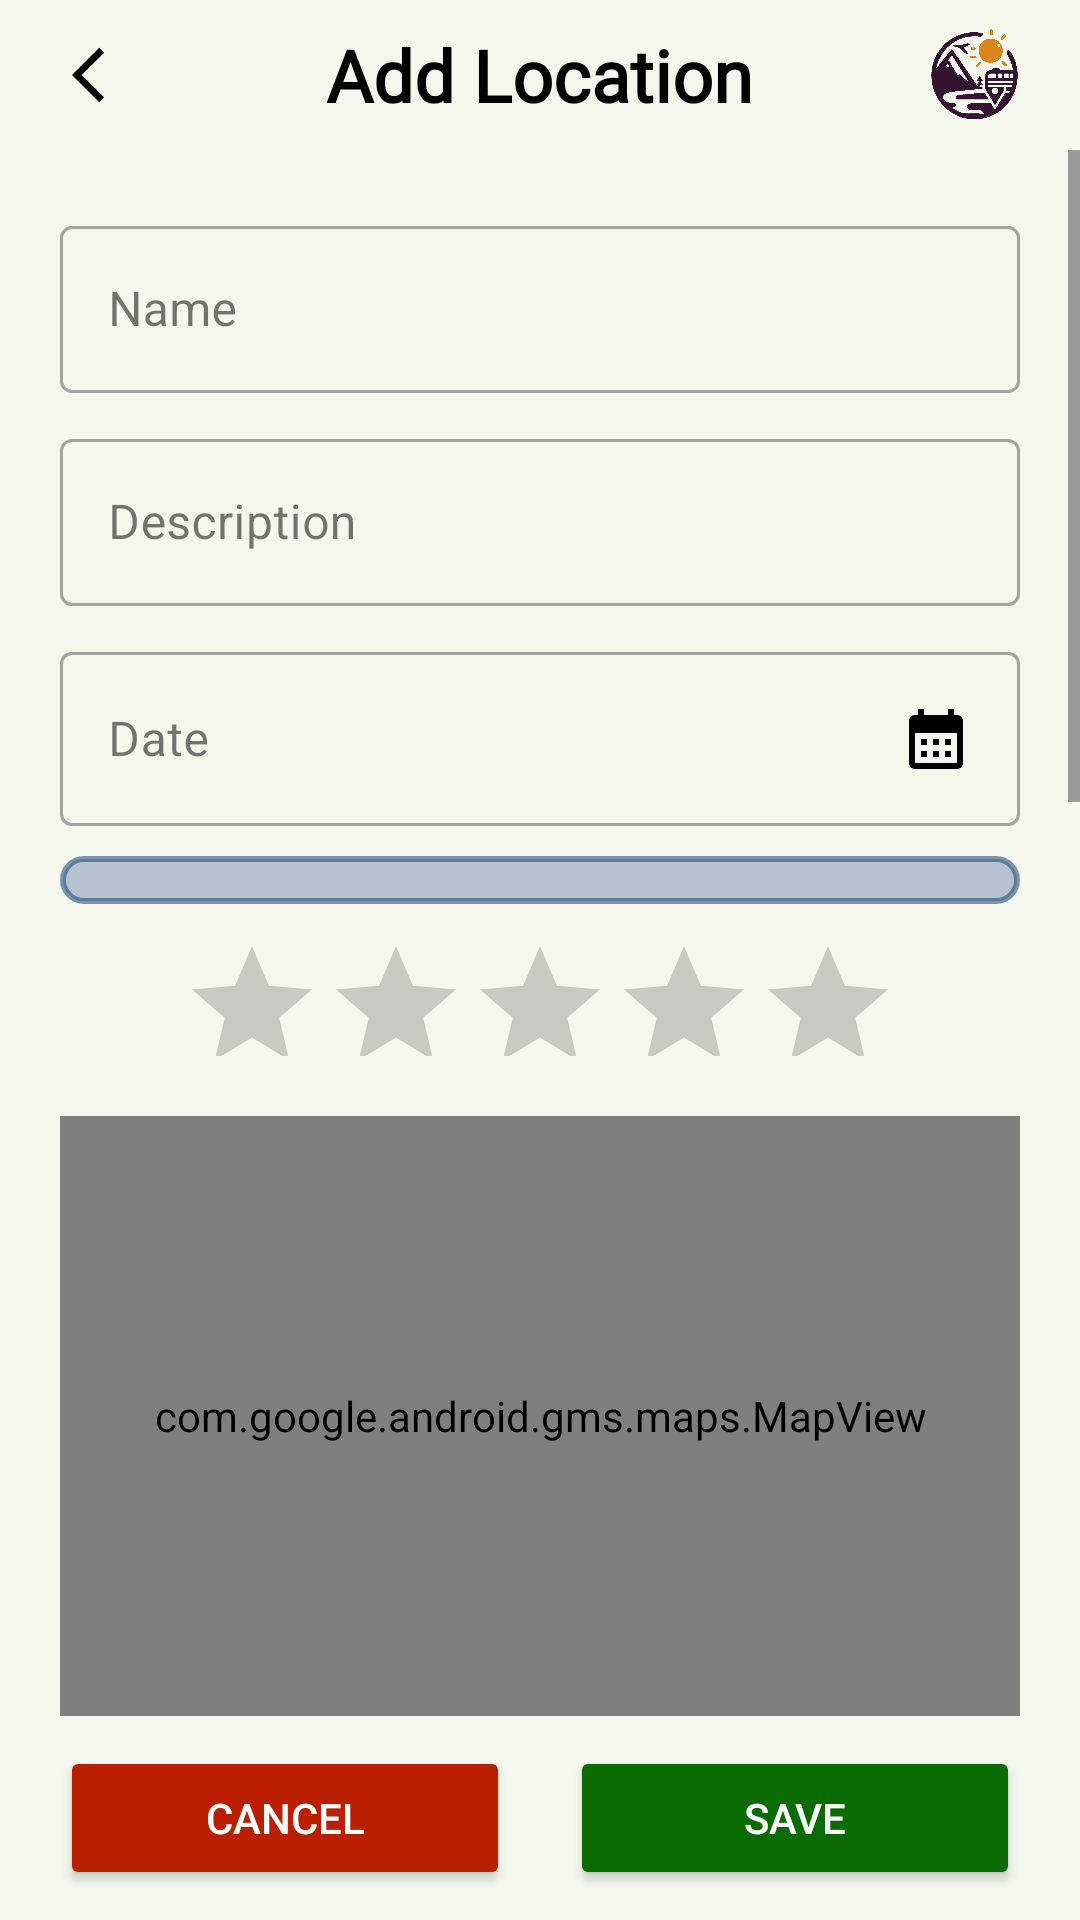

This screen was rendered from an Android layout file. Write that file and the resources it references.
<!-- AndroidManifest.xml: application theme Theme.AppCompat.DayNight -->
<!-- res/layout/fragment_add_location.xml -->
<?xml version="1.0" encoding="utf-8"?>
<LinearLayout xmlns:android="http://schemas.android.com/apk/res/android"
    xmlns:app="http://schemas.android.com/apk/res-auto"
    xmlns:tools="http://schemas.android.com/tools"
    android:id="@+id/main"
    android:layout_width="match_parent"
    android:layout_height="match_parent"
    android:orientation="vertical"
    android:background="@drawable/gradient_background"
    tools:context=".fragment.location.add_location.add_location">

    <RelativeLayout
        android:id="@+id/topbar"
        android:layout_width="match_parent"
        android:layout_height="wrap_content">

        <ImageView
            android:id="@+id/btn_back"
            android:layout_width="50dp"
            android:layout_height="50dp"
            android:layout_marginStart="10dp"
            android:padding="14dp"
            android:src="@drawable/btn_backward" />

        <TextView
            android:layout_width="wrap_content"
            android:layout_height="wrap_content"
            android:layout_centerInParent="true"
            android:fontFamily="@font/roboto"
            android:text="@string/add_location"
            android:textColor="@color/black_white"
            android:textSize="24sp"
            android:textStyle="bold" />

        <ImageView
            android:layout_width="50dp"
            android:layout_height="50dp"
            android:layout_alignParentEnd="true"
            android:layout_marginEnd="10dp"
            android:src="@drawable/logo" />
    </RelativeLayout>

    <ScrollView
        android:id="@+id/scrollmain"
        android:layout_width="match_parent"
        android:layout_height="0dp"
        android:layout_weight="1">

        <LinearLayout
            android:layout_width="match_parent"
            android:layout_height="wrap_content"
            android:padding="20dp"
            android:orientation="vertical">

            <com.google.android.material.textfield.TextInputLayout
                android:layout_width="match_parent"
                android:layout_height="wrap_content"
                style="@style/Widget.MaterialComponents.TextInputLayout.OutlinedBox">

                <EditText
                    android:id="@+id/location_name"
                    android:layout_width="match_parent"
                    android:layout_height="wrap_content"
                    android:hint="@string/name"
                    android:inputType="text" />

            </com.google.android.material.textfield.TextInputLayout>

            <View
                android:layout_width="wrap_content"
                android:layout_height="10dp" />

            <com.google.android.material.textfield.TextInputLayout
                android:layout_width="match_parent"
                android:layout_height="wrap_content"
                style="@style/Widget.MaterialComponents.TextInputLayout.OutlinedBox">

                <EditText
                    android:id="@+id/location_description"
                    android:layout_width="match_parent"
                    android:layout_height="wrap_content"
                    android:hint="@string/description"
                    android:inputType="text" />

            </com.google.android.material.textfield.TextInputLayout>

            <View
                android:layout_width="wrap_content"
                android:layout_height="10dp" />

            <com.google.android.material.textfield.TextInputLayout
                android:layout_width="match_parent"
                android:layout_height="wrap_content"
                style="@style/Widget.MaterialComponents.TextInputLayout.OutlinedBox">

                <EditText
                    android:id="@+id/location_date"
                    android:layout_width="match_parent"
                    android:layout_height="wrap_content"
                    android:hint="@string/date"
                    android:textColor="@color/black_white"
                    android:focusable="true"
                    android:drawableEnd="@drawable/baseline_calendar_month_24"
                    android:clickable="true" />

            </com.google.android.material.textfield.TextInputLayout>

            <View
                android:layout_width="wrap_content"
                android:layout_height="10dp" />

            <Spinner
                android:id="@+id/location_type"
                android:layout_width="match_parent"
                android:layout_height="wrap_content"
                android:background="@drawable/rounded_button"
                android:padding="8dp"
                android:spinnerMode="dropdown"
                android:textColor="@color/white"
                android:dropDownVerticalOffset="40dp"/>

            <View
                android:layout_width="wrap_content"
                android:layout_height="10dp" />

            <LinearLayout
                android:layout_width="match_parent"
                android:layout_height="wrap_content"
                android:orientation="vertical" >

                <RatingBar
                    android:id="@+id/location_rating"
                    android:layout_width="wrap_content"
                    android:layout_height="wrap_content"
                    android:numStars="5"
                    android:stepSize="1.0"
                    android:progressTint="@color/yellow_star"
                    android:layout_gravity="center"
                    android:theme="@style/RatingBar" />

            </LinearLayout>

            <View
                android:layout_width="wrap_content"
                android:layout_height="10dp" />

            <com.google.android.material.button.MaterialButton
                android:id="@+id/add_photos"
                android:layout_width="match_parent"
                android:layout_height="wrap_content"
                android:text="@string/add_photos"
                android:padding="10dp"
                android:textColor="@color/black"
                android:backgroundTint="@color/white"
                style="@style/Widget.MaterialComponents.Button.OutlinedButton" />

            <View
                android:layout_width="wrap_content"
                android:layout_height="10dp" />

            <androidx.cardview.widget.CardView
                android:layout_width="match_parent"
                android:layout_height="wrap_content"
                app:cardElevation="4dp" >

                <GridView
                    android:id="@+id/photos_grid"
                    android:layout_width="match_parent"
                    android:layout_height="wrap_content"
                    android:numColumns="3"
                    android:horizontalSpacing="10dp"
                    android:stretchMode="columnWidth"
                    android:padding="5dp"
                    tools:ignore="NestedScrolling" />

            </androidx.cardview.widget.CardView>

        </LinearLayout>
    </ScrollView>

    <com.google.android.gms.maps.MapView
        android:id="@+id/mapView"
        android:layout_width="match_parent"
        android:layout_height="200dp"
        android:layout_marginTop="20dp"
        android:layout_marginStart="20dp"
        android:layout_marginEnd="20dp"/>

    <View
        android:layout_width="wrap_content"
        android:layout_height="10dp" />

    <LinearLayout
        android:layout_width="match_parent"
        android:layout_height="wrap_content"
        android:paddingEnd="20dp"
        android:paddingStart="20dp"
        android:orientation="horizontal">

        <Button
            android:id="@+id/cancel_btn"
            android:layout_width="wrap_content"
            android:layout_height="wrap_content"
            android:layout_weight="1"
            android:text="@string/cancel"
            android:textColor="@color/white"
            android:backgroundTint="@color/security"
            android:layout_marginEnd="10dp" />

        <Button
            android:id="@+id/save_btn"
            android:layout_width="wrap_content"
            android:layout_height="wrap_content"
            android:layout_weight="1"
            android:text="@string/save"
            android:backgroundTint="@color/green"
            android:textColor="@color/white"
            android:layout_marginStart="10dp" />

    </LinearLayout>

    <View
        android:layout_width="wrap_content"
        android:layout_height="10dp" />

</LinearLayout>
<!-- resources referenced by this layout -->
<resources>
  <color name="black">#FF000000</color>
  <color name="black_white">#000000</color>
  <color name="green">#096b00</color>
  <color name="security">#ba1f00</color>
  <color name="white">#FFFFFFFF</color>
  <color name="yellow_star">#ffe234</color>
  <!-- drawable baseline_calendar_month_24 (drawable) -->
  <vector xmlns:android="http://schemas.android.com/apk/res/android" android:height="24dp" android:tint="@color/calendarColor" android:viewportHeight="24" android:viewportWidth="24" android:width="24dp">
        
      <path android:fillColor="@android:color/black" android:pathData="M19,4h-1V2h-2v2H8V2H6v2H5C3.89,4 3.01,4.9 3.01,6L3,20c0,1.1 0.89,2 2,2h14c1.1,0 2,-0.9 2,-2V6C21,4.9 20.1,4 19,4zM19,20H5V10h14V20zM9,14H7v-2h2V14zM13,14h-2v-2h2V14zM17,14h-2v-2h2V14zM9,18H7v-2h2V18zM13,18h-2v-2h2V18zM17,18h-2v-2h2V18z"/>
      
  </vector>
  <!-- drawable btn_backward (drawable) -->
  <vector xmlns:android="http://schemas.android.com/apk/res/android" android:autoMirrored="true" android:height="24dp" android:tint="@color/backbtnColor" android:viewportHeight="24" android:viewportWidth="24" android:width="24dp">
        
      <path android:fillColor="@android:color/white" android:pathData="M11.67,3.87L9.9,2.1 0,12l9.9,9.9 1.77,-1.77L3.54,12z"/>
      
  </vector>
  <!-- drawable gradient_background (drawable) -->
  <?xml version="1.0" encoding="utf-8"?>
  <shape xmlns:android="http://schemas.android.com/apk/res/android"
      android:shape="rectangle">
      <solid android:color="#F3F7EC" />
  </shape>
  <!-- drawable logo: png bitmap (drawable, 26897 bytes) -->
  <!-- drawable rounded_button (drawable) -->
  <selector xmlns:android="http://schemas.android.com/apk/res/android">
      <item>
          <shape android:shape="rectangle">
              <corners android:radius="8dp" />
              <stroke
                  android:width="2dp"
                  android:color="#7F003366" />
              <solid android:color="#A094A3BF" />
          </shape>
      </item>
  </selector>
  <string name="add_location">Add Location</string>
  <string name="add_photos">Add Photos</string>
  <string name="cancel">Cancel</string>
  <string name="date">Date</string>
  <string name="description">Description</string>
  <string name="name">Name</string>
  <string name="save">Save</string>
  <style name="RatingBar" parent="Widget.AppCompat.RatingBar">
          <item name="colorAccent">@color/primary_color</item>
      </style>
  <style name="Theme.AppCompat.DayNight" parent="Theme.Material3.DayNight.NoActionBar">
          <item name="colorPrimary">#351431</item>
          <item name="colorPrimaryVariant">@color/topbar</item>
          <item name="colorOnPrimary">@color/white</item>
          <item name="colorSecondary">@color/teal_200</item>
          <item name="colorSecondaryVariant">@color/teal_700</item>
          <item name="colorOnSecondary">@color/black</item>
          <item name="android:windowLightStatusBar">true</item>
  
          <item name="android:statusBarColor">?attr/colorPrimaryVariant</item>
  
      </style>
  <color name="calendarColor">#000000</color>
  <color name="backbtnColor">#000000</color>
  <color name="primary_color">#6200EE</color>
  <color name="topbar">#F3F7EC</color>
  <color name="teal_200">#FF03DAC5</color>
  <color name="teal_700">#FF018786</color>
</resources>
